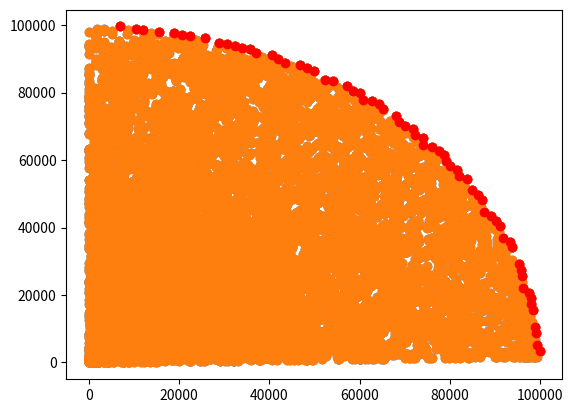

Write Python code to recreate this figure.
import random
import math
import matplotlib.pyplot as plt

# comprobamos que se cumple la condicion (A es esquina si está más a la derecha o más arriba que B): A_x > B_x ó que  A_y > B_y
def comprobar(A, B):
  return A[0] > B[0] or A[1] > B[1] or (A[0] == B[0] and A[1] == B[1])

def FuerzaBruta(L):
  longitud = len(L)
  resultado = []

  for i in range(longitud):
    puedeSerEsquina = True
#   print(L[i])
    for j in range(longitud):
      if i == j: continue
#     print('punto {0}'.format(L[j]))
      if not comprobar(L[i], L[j]):
        puedeSerEsquina = False
        break

    if puedeSerEsquina:
      resultado.append(L[i])

  return resultado

# para calcular un punto intermedio de una lista dada: se utiliza promedia sobre un número dado de elementos
# los valores se cogen de forma aleatoria para mitigar problemas en listas ordenadas (por ejemplo)
def calcularPivote(L, N):
  largoLista = len(L)
  sumaParcial = 0
  if len(L) == 0: return 0

  for i in range(N):
      sumaParcial += L[random.randrange(0, largoLista)][0]

  return [sumaParcial / N, 0]

# criterio de ordenanción para elementos con más de una dimensión
def esIzquierda(A, B):
  return A[0] < B[0]


def Divide(L):
  #Si hay pocos por Fuerza Bruta (se podría probar con distintos valores para decidir qué es "poco")
  if len(L) < 10: 
    return FuerzaBruta(L)
  
  # Dividir para listas grandes
  pivote = calcularPivote(L, 10)
  print('Corte {0}, {1} puntos'.format(pivote[0], len(L)))
  LISTA_IZQ, LISTA_DER = [], []
  for punto in L:
    if esIzquierda(punto, pivote):
      LISTA_IZQ.append(punto)
    else:
      LISTA_DER.append(punto)

  # buscamos esquinas en la parte derecha
  aristasDerecha   = Divide(LISTA_DER)
  # y miramos cual es la cota superior (mayor ordenada) del resultado
  mayor = 0
  for i in aristasDerecha:
    if i[1] > mayor: mayor = i[1]

  # para la lista izquierda quitamos lo que quede por debajo de la cota calculada (--> LISTA_IZQ2)
  LISTA_IZQ2 = []
  for i in LISTA_IZQ:
    if i[1] > mayor: LISTA_IZQ2.append(i)
  
  # y buscamos las esquinas que quedan en ese sector
  aristasIzquierda = Divide(LISTA_IZQ2)

  
  return aristasIzquierda + aristasDerecha

def Pintar(P, V, A = None):
  plt.scatter(*zip(*P))
  if A != None:
    plt.scatter(*zip(*A), c='green')
  plt.scatter(*zip(*V), c='red')
  plt.show()

# prueba: datos
N = 10000
def puntoSector(r,a):
  ang = math.pi * a / 180
  return (int(r*math.sin(ang)), int(r*math.cos(ang)))

puntos = [ puntoSector(random.randrange(1, N * 10), random.randrange(0, 90)) for _ in range(N) ]


# prueba
vertices_bruto = FuerzaBruta(puntos)
vertices_divide = Divide(puntos)

# print(puntos)
print (vertices_bruto)
print (vertices_divide)

Pintar(puntos, vertices_bruto)
Pintar(puntos, vertices_divide)